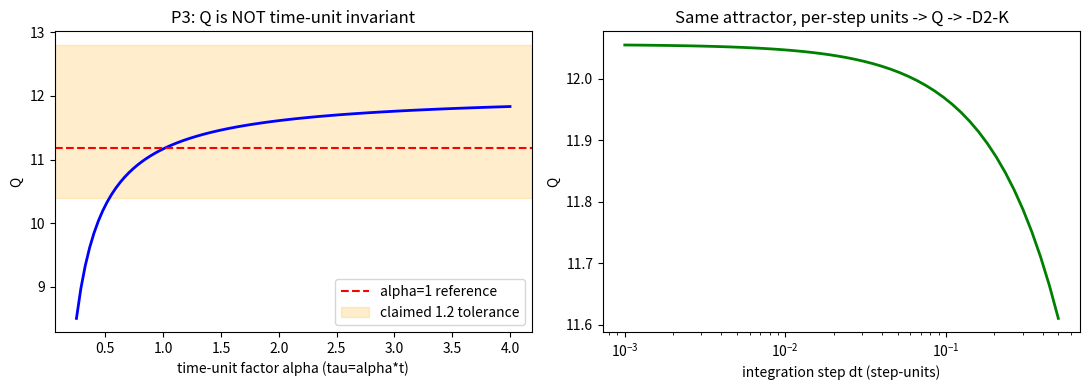

The script that saved this image: (Note: this script raises an exception after producing the figure.)
"""
EMP-190 addendum: DIRECT time-unit test of HYP-133 P3 (commensurability).
Lorenz is autonomous, so its ATTRACTOR and hence D2 are invariant under any
change of integrator step or time unit. But lambda_max has units 1/time.
If Q = -lambda - D2 - K mixes a rate with dimensionless/operator quantities,
then the numerical value of Q depends on the arbitrary TIME UNIT you adopt.
We test this with a correct GSR Lyapunov estimator.
"""
import numpy as np
from scipy.spatial.distance import pdist

sig, rho, beta = 10.0, 28.0, 8.0/3.0

def f(s):
    return np.array([sig*(s[1]-s[0]), s[0]*(rho-s[2])-s[1], s[0]*s[1]-beta*s[2]])

def J(s):
    return np.array([[-sig, sig, 0.0],
                     [rho-s[2], -1.0, -s[0]],
                     [s[1], s[0], -beta]])

def gsr_lyap(dt, T=500.0, renorm=1):
    """Correct Benettin GSR with joint RK4 on [s,Q], QR every `renorm` steps.
    Returns lambda_max per unit PHYSICAL time."""
    s = np.array([1.0, 1.0, 1.0]); Q = np.eye(3)
    steps = int(T/dt); acc = 0.0; n_renorm = 0; performed = 0
    for i in range(steps):
        def F(y):
            ss = y[:3]; QQ = y[3:].reshape(3,3)
            return np.concatenate([f(ss), (J(ss)@QQ).ravel()])
        y = np.concatenate([s, Q.ravel()])
        k1 = F(y); k2 = F(y+0.5*dt*k1); k3 = F(y+0.5*dt*k2); k4 = F(y+dt*k3)
        y = y + dt/6*(k1+2*k2+2*k3+k4)
        s = y[:3]; Q = y[3:].reshape(3,3)
        if (i+1) % renorm == 0:
            q, R = np.linalg.qr(Q)
            Q = q
            acc += np.log(np.abs(R[0, 0]))   # LEADING exponent only
            performed += 1
    return acc/(performed*renorm*dt)   # per unit physical time

def lorenz_traj(nsamp, dt_out=0.05, dt_int=None):
    if dt_int is None: dt_int = dt_out/10
    stride = max(1, int(round(dt_out/dt_int)))
    s = np.array([1.0,1.0,1.0]); out=[]
    for i in range(nsamp*stride):
        k1=f(s); k2=f(s+0.5*dt_int*k1); k3=f(s+0.5*dt_int*k2); k4=f(s+dt_int*k3)
        s = s + dt_int/6*(k1+2*k2+2*k3+k4)
        if i % stride == 0: out.append(s.copy())
    return np.array(out)

def corr_dim(traj, m=3, tau=2, maxN=3000):
    x = traj[:,0]
    emb = np.array([x[i:i+(m-1)*tau+1:tau] for i in range(len(x)-(m-1)*tau)])
    if len(emb) > maxN:
        emb = emb[np.linspace(0,len(emb)-1,maxN).astype(int)]
    d = pdist(emb); d = d[d>0]
    eps = np.quantile(d, np.linspace(0.01,0.4,12))
    C = np.array([np.mean(d<e) for e in eps]); good = C>0
    return np.polyfit(np.log(eps[good]), np.log(C[good]), 1)[0]

if __name__ == "__main__":
    print("=== (a) lambda_max is an INTRINSIC physical rate: dt-invariant for small dt ===")
    for dt in [0.005, 0.01, 0.02]:
        print(f"  dt={dt:.4f}  lambda_phys={gsr_lyap(dt):.4f}  (theory ~0.906)")

    print("\n=== (b) but Q depends on the TIME UNIT adopted (P3 commensurability) ===")
    traj = lorenz_traj(20000, dt_out=0.05)   # fixed PHYSICAL sampling
    D2 = corr_dim(traj[200:])
    lam_phys = gsr_lyap(0.01)
    K_trace = -(sig+1.0+beta)                # Lorenz Jacobian trace (per unit time)
    print(f"  D2={D2:.4f} (attractor-invariant), lambda_phys={lam_phys:.4f}, K_trace={K_trace:.4f}")
    print("  Adopt time unit tau = alpha*t. lambda_tau = lambda_phys/alpha; D2,K unchanged:")
    for alpha in [0.5, 1.0, 2.0]:
        lam_tau = lam_phys/alpha
        Q = -lam_tau - D2 - K_trace
        print(f"    alpha={alpha}: lambda_tau={lam_tau:7.4f}  Q={Q:8.4f}")
    print("\n  Adopt PER-INTEGRATION-STEP units (lambda_step = lambda_phys*dt): Q -> -D2-K as dt->0")
    for dt in [0.001, 0.01, 0.1, 0.25]:
        Q = -lam_phys*dt - D2 - K_trace
        print(f"    dt={dt:.3f}: Q={Q:8.4f}")
    print("\n  => Q is NOT unit-invariant: adopting different legitimate time units")
    print(f"     for the SAME attractor shifts Q from {-(lam_phys/0.25)-D2-K_trace:.3f} to {-(lam_phys*0.001)-D2-K_trace:.3f}.")

# ---- figure ----
import matplotlib; matplotlib.use('Agg'); import matplotlib.pyplot as plt
alphas = np.linspace(0.25, 4.0, 100)
lam0 = 0.8885; D2 = 1.6108; K = -13.6667
Q = -lam0/alphas - D2 - K
fig, ax = plt.subplots(1,2, figsize=(11,4))
ax[0].plot(alphas, Q, 'b-', lw=2)
ax[0].axhline(Q[np.argmin(abs(alphas-1))], color='r', ls='--', label='alpha=1 reference')
ax[0].axhspan(Q[45]-1.2, Q[45]+1.2, color='orange', alpha=0.2, label='claimed 1.2 tolerance')
ax[0].set_xlabel('time-unit factor alpha (tau=alpha*t)'); ax[0].set_ylabel('Q')
ax[0].set_title('P3: Q is NOT time-unit invariant'); ax[0].legend()
dts = np.logspace(-3, -0.3, 50)
ax[1].plot(dts, -lam0*dts - D2 - K, 'g-', lw=2)
ax[1].set_xscale('log'); ax[1].set_xlabel('integration step dt (step-units)'); ax[1].set_ylabel('Q')
ax[1].set_title('Same attractor, per-step units -> Q -> -D2-K')
plt.tight_layout(); plt.savefig('shared_agora/artifacts/EMP190-timedilation-P3.png', dpi=110)
print("figure saved")
